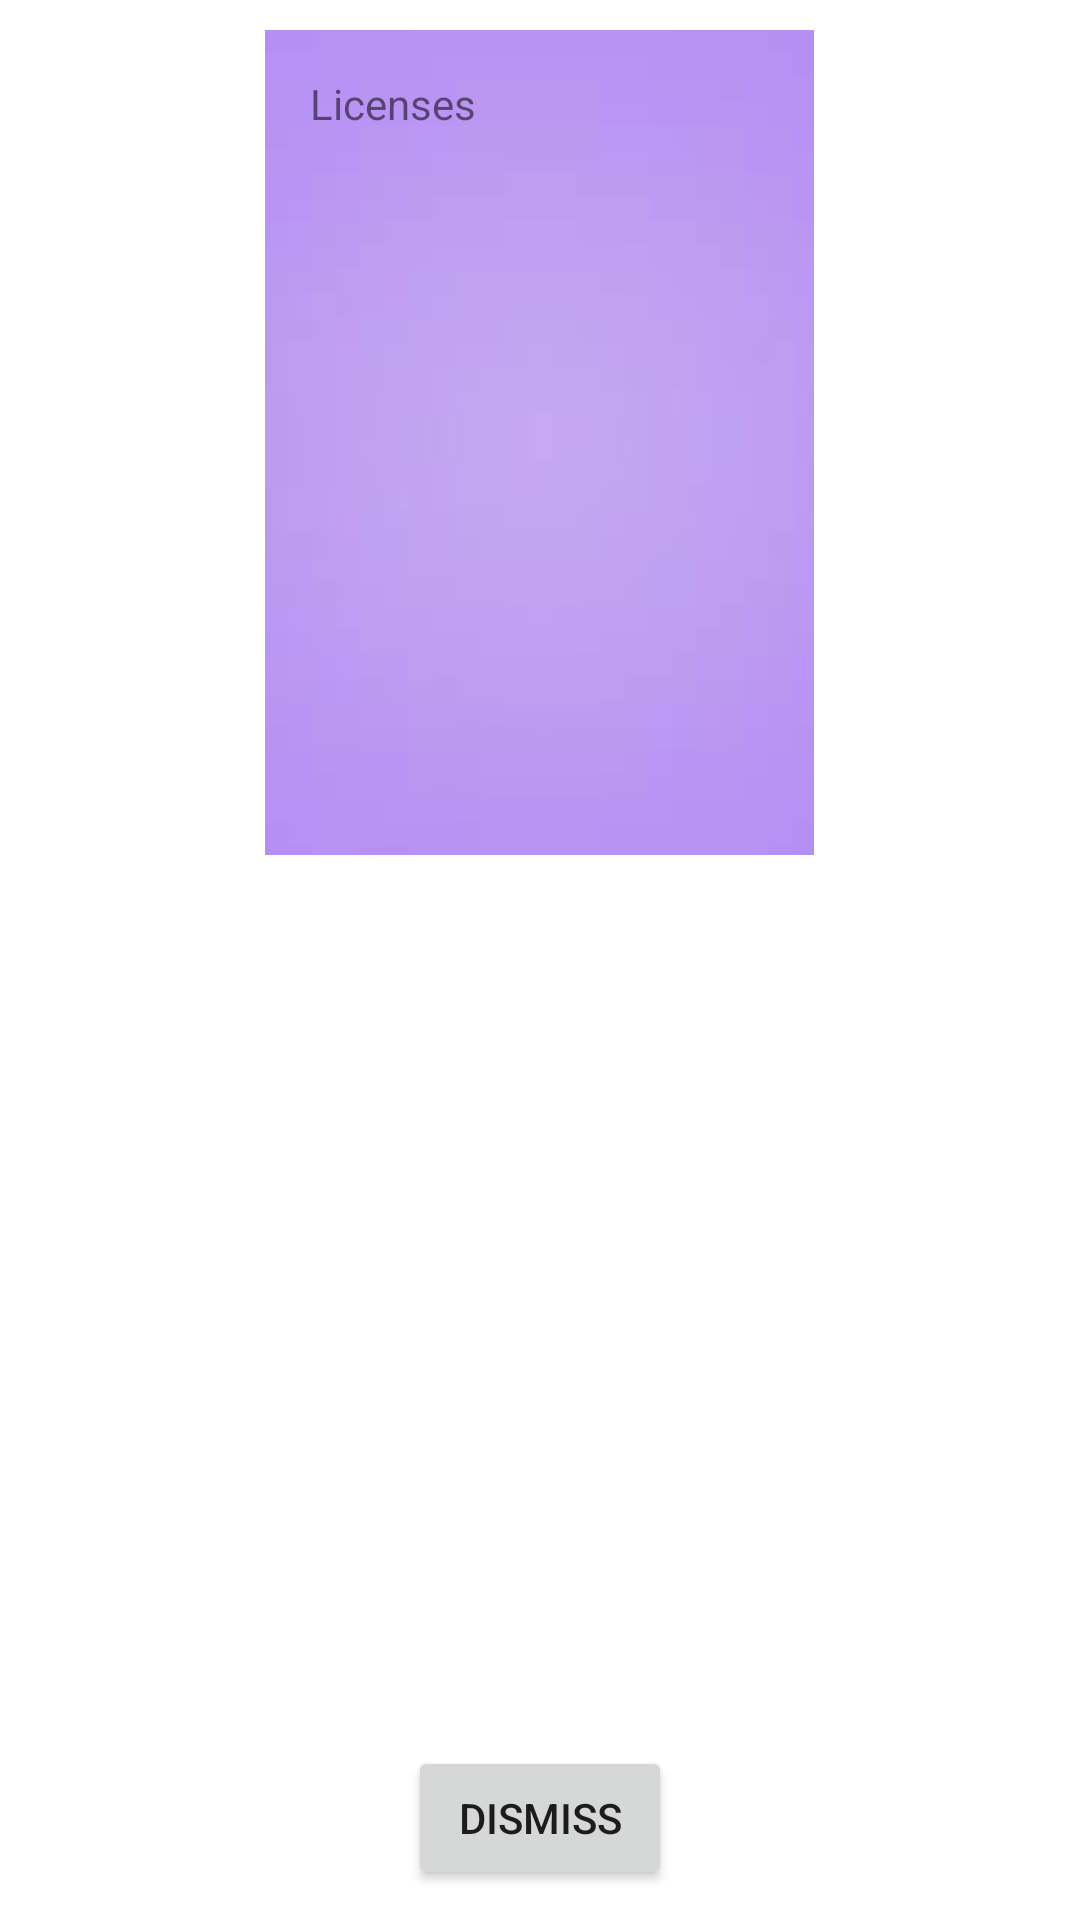

Write the Android layout XML for this screen, with the resource values it uses.
<!-- AndroidManifest.xml: application theme Theme.JUXTAGROCERY -->
<!-- res/layout/dialog_license.xml -->
<?xml version="1.0" encoding="utf-8"?>
<RelativeLayout xmlns:android="http://schemas.android.com/apk/res/android"
    android:layout_width="match_parent"
    android:layout_height="wrap_content">

    <androidx.core.widget.NestedScrollView
        android:layout_width="match_parent"
        android:layout_height="match_parent"
        android:layout_marginBottom="50dp">


        <RelativeLayout
            android:layout_width="match_parent"
            android:layout_height="match_parent">

            <TextView
                android:id="@+id/txtLicense"
                android:layout_width="wrap_content"
                android:layout_height="match_parent"
                android:layout_centerHorizontal="true"
                android:layout_marginStart="10dp"
                android:layout_marginTop="10dp"
                android:layout_marginEnd="10dp"
                android:layout_marginBottom="10dp"
                android:background="@drawable/img_1"
                android:padding="15dp"
                android:text="Licenses" />

        </RelativeLayout>

    </androidx.core.widget.NestedScrollView>

    <Button
        android:layout_width="wrap_content"
        android:layout_height="wrap_content"
        android:id="@+id/btnDismiss"
        android:layout_alignParentBottom="true"
        android:layout_centerHorizontal="true"
        android:layout_marginBottom="10dp"
        android:text="Dismiss"/>

</RelativeLayout>
<!-- resources referenced by this layout -->
<resources>
  <!-- drawable img_1: png bitmap (drawable, 6199 bytes) -->
  <style name="Theme.JUXTAGROCERY" parent="Theme.MaterialComponents.Light.NoActionBar">
          
          <item name="colorPrimary">@color/purple_500</item>
          <item name="colorPrimaryVariant">@color/purple_700</item>
          <item name="colorOnPrimary">@color/white</item>
          
          <item name="colorSecondary">@color/teal_200</item>
          <item name="colorSecondaryVariant">@color/teal_700</item>
          <item name="colorOnSecondary">@color/black</item>
          
          <item name="android:statusBarColor">?attr/colorPrimaryVariant</item>
          
      </style>
  <!-- not gathered from this repository: default colours our renderer supplied (Android Studio template values) -->
  <color name="purple_500">#FF6200EE</color>
  <color name="purple_700">#FF3700B3</color>
  <color name="teal_200">#FF03DAC5</color>
  <color name="teal_700">#FF018786</color>
  <color name="black">#FF000000</color>
  <color name="white">#FFFFFFFF</color>
</resources>
